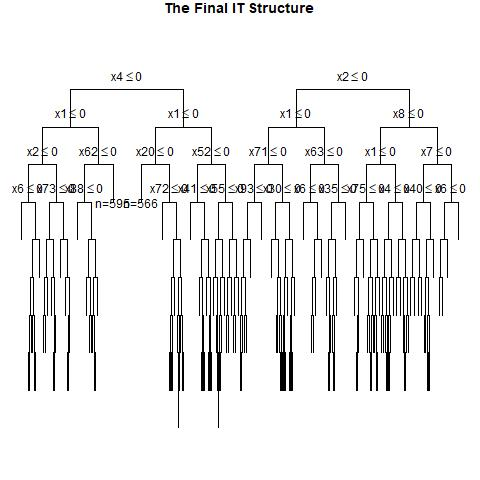

Values plotted in this chart, from the file beside it:
, x1, x2, x3, x4, x5, x6, x7, x8, x9, x10, x11, x12, x13, x14, x15, x16, x17, x18, x19, x20, x21, x22, x23
1, 0, 1, 1, 1, 0, 1, 0, 0, 0, 1, 1, 0, 1, 1, 0, 0, 0, 0, 0, 0, 1, 1, 0
2, 0, 0, 1, 0, 1, 1, 1, 1, 0, 0, 1, 1, 1, 1, 1, 0, 1, 1, 1, 0, 1, 1, 0
3, 0, 1, 1, 1, 0, 1, 1, 0, 1, 0, 0, 1, 0, 0, 0, 0, 0, 0, 1, 0, 1, 0, 1
4, 1, 0, 0, 1, 0, 1, 0, 0, 0, 0, 0, 1, 0, 0, 0, 0, 1, 1, 1, 1, 1, 1, 1
5, 1, 0, 0, 0, 0, 1, 1, 0, 0, 1, 1, 1, 1, 1, 1, 1, 1, 0, 0, 1, 0, 0, 0
6, 1, 1, 1, 0, 1, 0, 0, 1, 0, 0, 1, 0, 1, 1, 0, 1, 0, 1, 1, 0, 0, 0, 0
7, 0, 0, 0, 0, 0, 1, 1, 0, 1, 0, 0, 1, 0, 0, 0, 1, 0, 1, 1, 1, 1, 1, 0
8, 0, 0, 1, 1, 0, 0, 1, 0, 0, 0, 1, 1, 0, 0, 0, 0, 1, 1, 0, 1, 1, 1, 0
9, 0, 0, 1, 0, 0, 0, 1, 1, 1, 0, 1, 0, 0, 1, 1, 0, 1, 1, 0, 0, 0, 0, 0
10, 1, 0, 1, 0, 0, 1, 1, 0, 1, 0, 0, 1, 0, 1, 1, 0, 1, 1, 0, 0, 0, 0, 0
11, 0, 1, 1, 1, 0, 1, 0, 1, 1, 0, 1, 0, 1, 1, 0, 1, 1, 0, 0, 0, 1, 1, 0
12, 0, 1, 0, 1, 1, 1, 1, 1, 0, 1, 1, 1, 0, 0, 0, 1, 1, 1, 0, 0, 1, 0, 1
13, 0, 1, 1, 0, 0, 0, 0, 0, 1, 1, 1, 1, 1, 0, 0, 0, 0, 1, 0, 1, 0, 1, 0
14, 0, 0, 0, 1, 1, 0, 0, 1, 1, 0, 1, 1, 0, 0, 0, 1, 1, 1, 1, 1, 1, 1, 0
15, 1, 0, 0, 1, 1, 0, 1, 0, 0, 1, 0, 0, 1, 0, 1, 1, 1, 0, 0, 0, 0, 1, 0
16, 0, 1, 1, 1, 0, 1, 0, 0, 1, 1, 0, 1, 1, 0, 0, 0, 1, 0, 1, 0, 0, 1, 1
17, 0, 1, 0, 0, 1, 1, 0, 0, 0, 1, 0, 1, 1, 0, 1, 1, 0, 1, 1, 0, 0, 0, 1
18, 0, 1, 0, 1, 0, 1, 1, 0, 0, 0, 0, 1, 1, 0, 0, 1, 0, 1, 1, 1, 0, 1, 0
19, 1, 0, 1, 0, 1, 0, 0, 0, 0, 0, 0, 0, 1, 0, 1, 0, 0, 1, 1, 1, 1, 1, 0
20, 1, 1, 0, 1, 0, 0, 0, 1, 1, 0, 0, 1, 0, 1, 0, 1, 1, 0, 1, 0, 0, 1, 1
21, 1, 1, 1, 0, 1, 1, 0, 0, 1, 1, 0, 0, 1, 1, 0, 1, 0, 1, 0, 0, 0, 1, 0
22, 0, 0, 0, 0, 1, 0, 0, 0, 0, 1, 1, 0, 1, 1, 1, 1, 0, 1, 1, 0, 0, 1, 0
23, 0, 1, 1, 1, 0, 0, 0, 1, 0, 1, 1, 0, 0, 0, 1, 0, 0, 1, 0, 1, 1, 0, 1
24, 0, 1, 1, 1, 0, 0, 1, 1, 0, 1, 1, 1, 0, 0, 0, 1, 0, 1, 0, 0, 0, 1, 1
25, 0, 1, 1, 0, 0, 1, 1, 1, 1, 1, 0, 1, 0, 0, 1, 0, 0, 0, 1, 1, 1, 0, 0
26, 0, 0, 0, 0, 0, 1, 0, 0, 1, 0, 1, 1, 0, 0, 0, 0, 0, 1, 1, 1, 0, 0, 0
27, 0, 0, 1, 1, 0, 1, 1, 1, 1, 1, 0, 0, 1, 1, 1, 0, 1, 1, 0, 1, 0, 0, 0
28, 0, 1, 0, 1, 1, 1, 0, 1, 1, 0, 0, 1, 1, 1, 0, 1, 0, 1, 1, 0, 0, 1, 0
29, 1, 0, 0, 1, 1, 1, 1, 0, 1, 1, 0, 0, 1, 0, 0, 0, 1, 0, 1, 1, 0, 0, 1
30, 1, 1, 0, 1, 1, 0, 1, 0, 0, 1, 1, 0, 0, 0, 1, 0, 1, 1, 1, 0, 0, 0, 1
31, 1, 0, 1, 0, 1, 1, 0, 0, 0, 1, 0, 1, 0, 0, 0, 0, 0, 0, 0, 1, 0, 0, 0
32, 0, 1, 1, 1, 0, 1, 0, 1, 1, 1, 0, 1, 1, 0, 0, 1, 1, 1, 1, 0, 1, 1, 1
33, 0, 1, 0, 0, 1, 0, 0, 1, 0, 0, 1, 0, 1, 0, 0, 0, 1, 1, 0, 0, 1, 1, 1
34, 0, 1, 0, 0, 0, 0, 1, 0, 1, 1, 0, 1, 1, 0, 1, 1, 0, 1, 0, 1, 1, 0, 1
35, 1, 1, 0, 0, 0, 0, 1, 0, 1, 1, 1, 1, 0, 1, 1, 1, 0, 0, 1, 0, 0, 0, 1
36, 1, 0, 0, 0, 0, 0, 1, 1, 1, 0, 1, 0, 0, 1, 1, 1, 0, 1, 0, 0, 0, 0, 1
37, 1, 1, 0, 0, 1, 0, 1, 1, 1, 0, 1, 1, 1, 0, 0, 1, 1, 0, 0, 0, 1, 1, 1
38, 0, 1, 0, 0, 1, 0, 0, 1, 0, 0, 1, 0, 1, 1, 0, 0, 0, 0, 1, 1, 0, 0, 0
39, 0, 0, 1, 0, 0, 1, 0, 0, 0, 0, 0, 0, 1, 0, 1, 0, 0, 1, 0, 1, 1, 1, 1
40, 0, 1, 0, 1, 1, 0, 0, 1, 1, 0, 1, 1, 0, 0, 0, 1, 0, 0, 1, 1, 1, 0, 1
41, 1, 1, 1, 1, 0, 1, 1, 0, 0, 0, 1, 1, 1, 0, 0, 1, 0, 1, 0, 0, 0, 1, 1
42, 1, 1, 1, 0, 1, 0, 1, 1, 0, 1, 0, 1, 1, 1, 1, 1, 0, 0, 1, 1, 1, 0, 1
43, 0, 0, 1, 1, 1, 1, 1, 0, 1, 1, 0, 0, 0, 0, 0, 0, 0, 0, 0, 1, 0, 0, 0
44, 1, 1, 1, 0, 0, 1, 0, 0, 0, 1, 1, 1, 0, 1, 1, 1, 0, 1, 1, 1, 0, 1, 0
45, 0, 1, 1, 0, 0, 0, 1, 1, 1, 1, 1, 1, 0, 1, 0, 1, 1, 0, 0, 1, 1, 1, 0
46, 1, 1, 1, 0, 0, 1, 1, 1, 1, 1, 0, 0, 1, 0, 1, 0, 0, 0, 0, 0, 0, 1, 0
47, 1, 0, 0, 1, 0, 1, 1, 1, 1, 0, 1, 0, 1, 0, 0, 1, 0, 0, 1, 0, 1, 0, 1
48, 1, 0, 1, 0, 0, 1, 0, 0, 1, 1, 0, 1, 1, 1, 1, 0, 1, 0, 0, 0, 1, 0, 0
49, 1, 0, 1, 1, 1, 1, 1, 1, 1, 1, 0, 1, 1, 0, 0, 0, 1, 0, 0, 0, 0, 1, 1
50, 0, 1, 1, 1, 1, 0, 1, 0, 0, 0, 0, 1, 1, 1, 0, 0, 0, 1, 1, 1, 1, 1, 1
51, 1, 1, 1, 0, 0, 0, 1, 0, 1, 0, 1, 0, 0, 1, 0, 1, 0, 0, 1, 1, 0, 1, 0
52, 1, 1, 1, 0, 0, 0, 0, 1, 1, 1, 0, 1, 1, 0, 1, 0, 1, 1, 0, 0, 0, 0, 0
53, 0, 1, 1, 0, 1, 1, 1, 0, 1, 0, 1, 0, 1, 1, 0, 1, 1, 0, 1, 0, 0, 0, 0
54, 0, 1, 1, 1, 0, 0, 0, 1, 1, 1, 1, 1, 1, 0, 1, 1, 0, 1, 0, 0, 0, 0, 0
55, 1, 1, 0, 0, 1, 1, 0, 0, 0, 0, 0, 1, 0, 1, 0, 0, 0, 1, 1, 0, 1, 0, 0
56, 0, 0, 1, 0, 1, 1, 0, 0, 0, 1, 0, 0, 1, 1, 0, 0, 1, 1, 0, 0, 1, 0, 0
57, 0, 1, 1, 0, 1, 0, 0, 0, 1, 1, 0, 1, 0, 0, 1, 0, 0, 0, 1, 1, 1, 1, 0
58, 0, 0, 1, 0, 1, 0, 0, 1, 0, 0, 1, 0, 1, 1, 1, 1, 0, 0, 0, 1, 1, 0, 1
59, 0, 1, 0, 1, 1, 0, 0, 1, 1, 1, 0, 1, 1, 1, 0, 0, 1, 0, 0, 1, 1, 0, 1
60, 0, 0, 0, 1, 0, 0, 0, 0, 1, 1, 0, 1, 1, 0, 0, 0, 1, 0, 0, 0, 1, 0, 1
... 940 more rows
